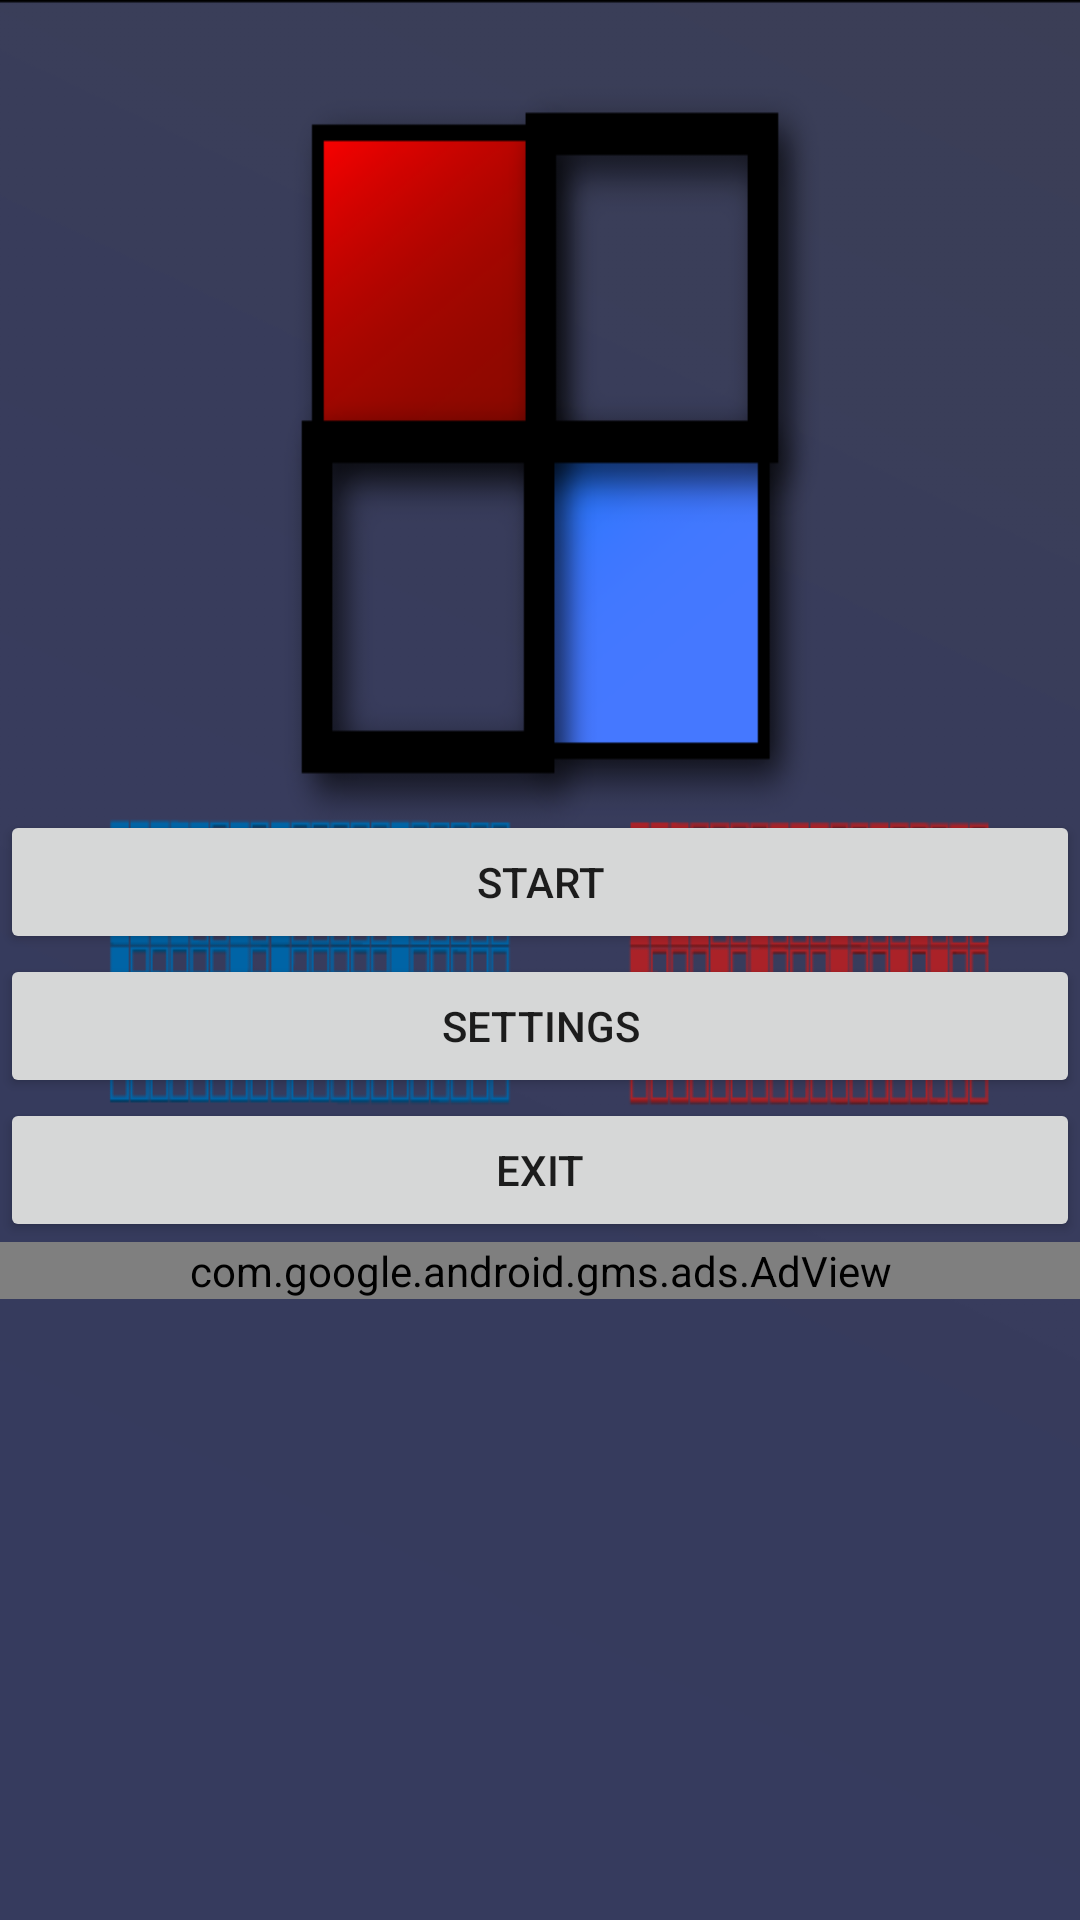

The Android layout XML behind this screen, and the referenced resources:
<!-- AndroidManifest.xml: application theme AppTheme -->
<!-- res/layout/activity_home.xml -->
<?xml version="1.0" encoding="utf-8"?>
<LinearLayout xmlns:android="http://schemas.android.com/apk/res/android"
    xmlns:ads="http://schemas.android.com/apk/res-auto"
    android:layout_width="fill_parent"
    android:layout_height="fill_parent"
    android:background="@drawable/home"
    android:orientation="vertical" >

    <ImageView
        android:id="@+id/imageView1"
        android:layout_width="wrap_content"
        android:layout_height="270dp"
        android:layout_gravity="top" />

    <Button
        android:id="@+id/btnStart"
        android:layout_width="match_parent"
        android:layout_height="wrap_content"
        android:text="Start" />

    <Button
        android:id="@+id/btnSetting"
        android:layout_width="match_parent"
        android:layout_height="wrap_content"
        android:text="Settings" />

    <Button
        android:id="@+id/btnExit"
        android:layout_width="match_parent"
        android:layout_height="wrap_content"
        android:text="Exit" />

    <com.google.android.gms.ads.AdView
        android:id="@+id/adView"
        android:layout_width="match_parent"
        android:layout_height="wrap_content"
        android:layout_alignParentBottom="true"
        android:layout_alignParentLeft="true"
        ads:adSize="BANNER"
        ads:adUnitId="@string/ad_banner_id" >
    </com.google.android.gms.ads.AdView>

</LinearLayout>
<!-- resources referenced by this layout -->
<resources>
  <!-- drawable home: png bitmap (drawable-mdpi, 37116 bytes) -->
  <string name="ad_banner_id">ca-app-pub-8334571885904841/9561335426</string>
  <style name="AppTheme" parent="Theme.AppCompat.Light.DarkActionBar">
          
          <item name="colorPrimary">@color/colorPrimary</item>
          <item name="colorPrimaryDark">@color/colorPrimaryDark</item>
          <item name="colorAccent">@color/colorAccent</item>
      </style>
  <!-- not gathered from this repository: default colours our renderer supplied (Android Studio template values) -->
  <color name="colorPrimary">#FF6200EE</color>
  <color name="colorPrimaryDark">#FF3700B3</color>
  <color name="colorAccent">#FF03DAC5</color>
</resources>
